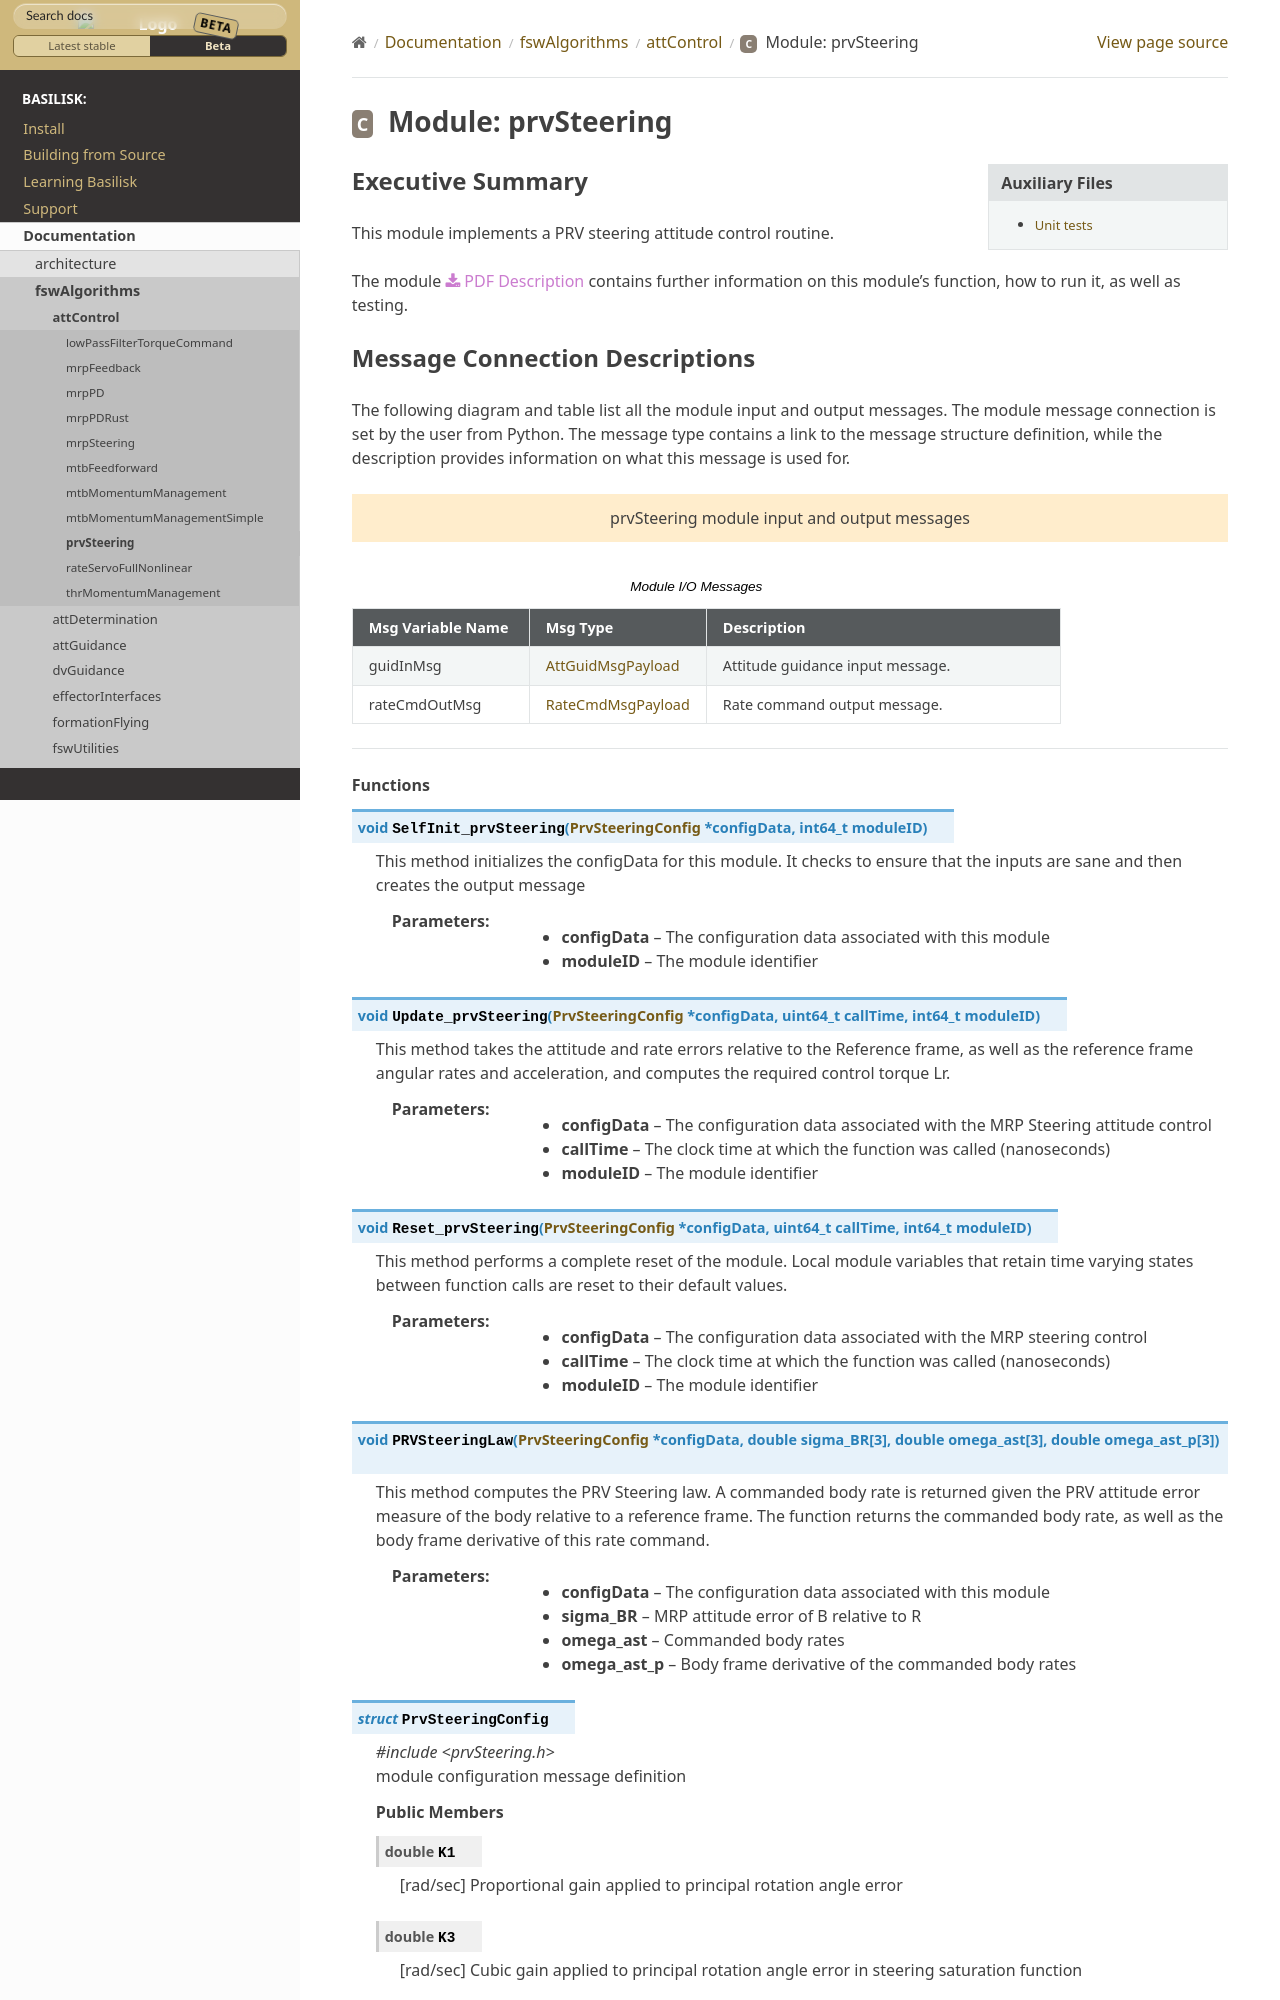

repository: AVSLab/basilisk · page: develop/Documentation/fswAlgorithms/attControl/prvSteering/prvSteering.html · generator: sphinx

Executive Summary
-----------------

This module implements a PRV steering attitude control routine.

The module
:download:`PDF Description </../../src/fswAlgorithms/attControl/prvSteering/_Documentation/AVS-Sim-PRV_Steering-2016-0108.pdf>`
contains further information on this module's function,
how to run it, as well as testing.
